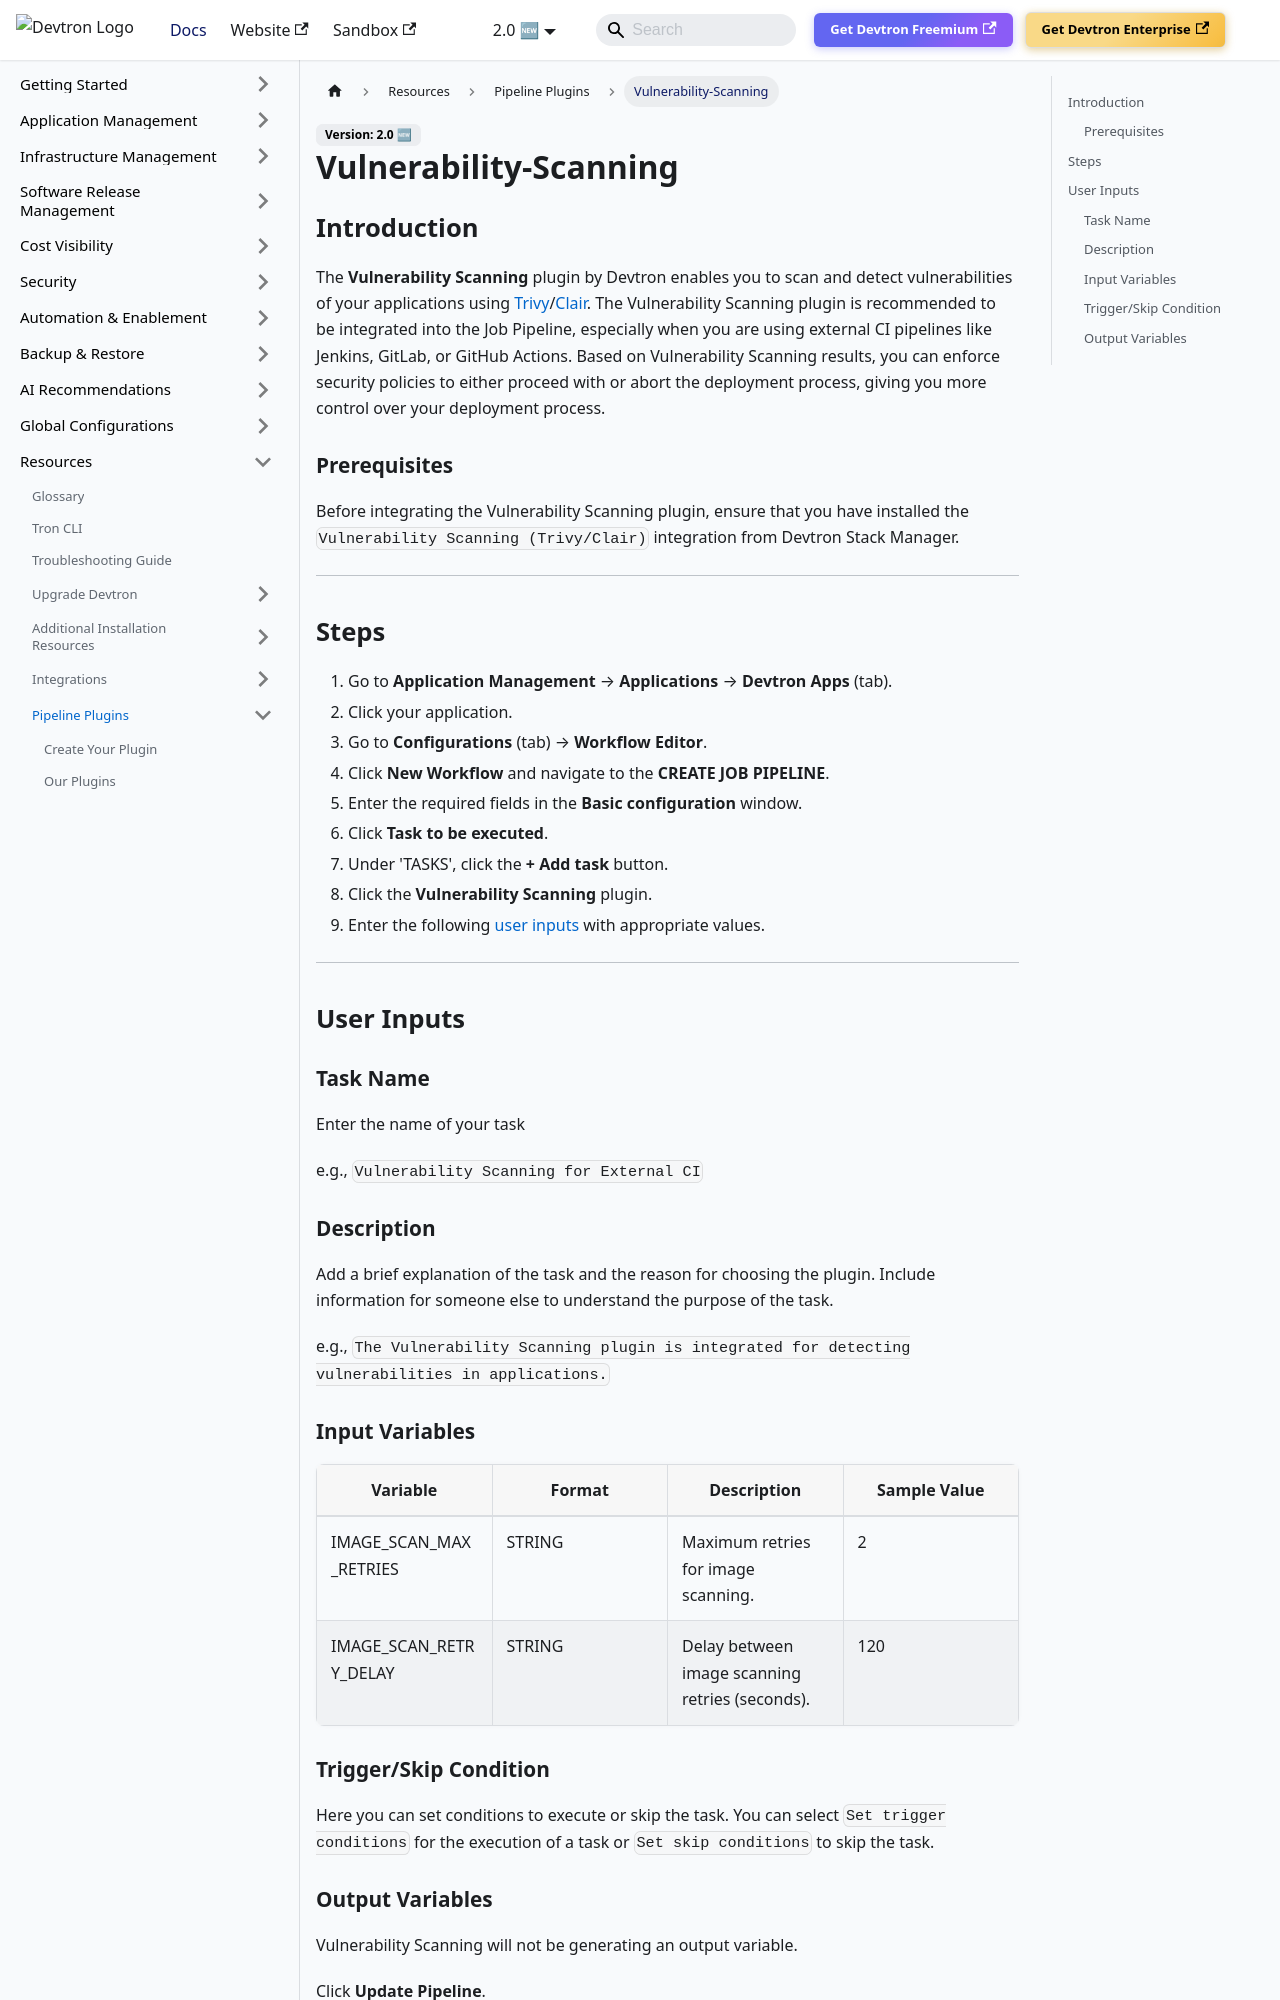

repository: devtron-labs/devtron-documentation · page: docs/user-guide/plugins/vulnerability-scanning.html · generator: docusaurus

# Vulnerability-Scanning

## Introduction
The **Vulnerability Scanning** plugin by Devtron enables you to scan and detect vulnerabilities of your applications using [Trivy](../integrations/vulnerability-scanning/trivy.md)/[Clair](../integrations/vulnerability-scanning/clair.md). The Vulnerability Scanning plugin is recommended to be integrated into the Job Pipeline, especially when you are using external CI pipelines like Jenkins, GitLab, or GitHub Actions. Based on Vulnerability Scanning results, you can enforce security policies to either proceed with or abort the deployment process, giving you more control over your deployment process.

### Prerequisites
Before integrating the Vulnerability Scanning plugin, ensure that you have installed the `Vulnerability Scanning (Trivy/Clair)` integration from Devtron Stack Manager.

---

## Steps
1. Go to **Application Management** → **Applications** → **Devtron Apps** (tab).
2. Click your application.
3. Go to **Configurations** (tab) → **Workflow Editor**.
4. Click **New Workflow** and navigate to the **CREATE JOB PIPELINE**.
5. Enter the required fields in the **Basic configuration** window.
6. Click **Task to be executed**.
7. Under 'TASKS', click the **+ Add task** button.
8. Click the **Vulnerability Scanning** plugin.
9. Enter the following [user inputs](#user-inputs) with appropriate values.
---

## User Inputs

### Task Name
Enter the name of your task

e.g., `Vulnerability Scanning for External CI `

### Description
Add a brief explanation of the task and the reason for choosing the plugin. Include information for someone else to understand the purpose of the task.

e.g., `The Vulnerability Scanning plugin is integrated for detecting vulnerabilities in applications.`
